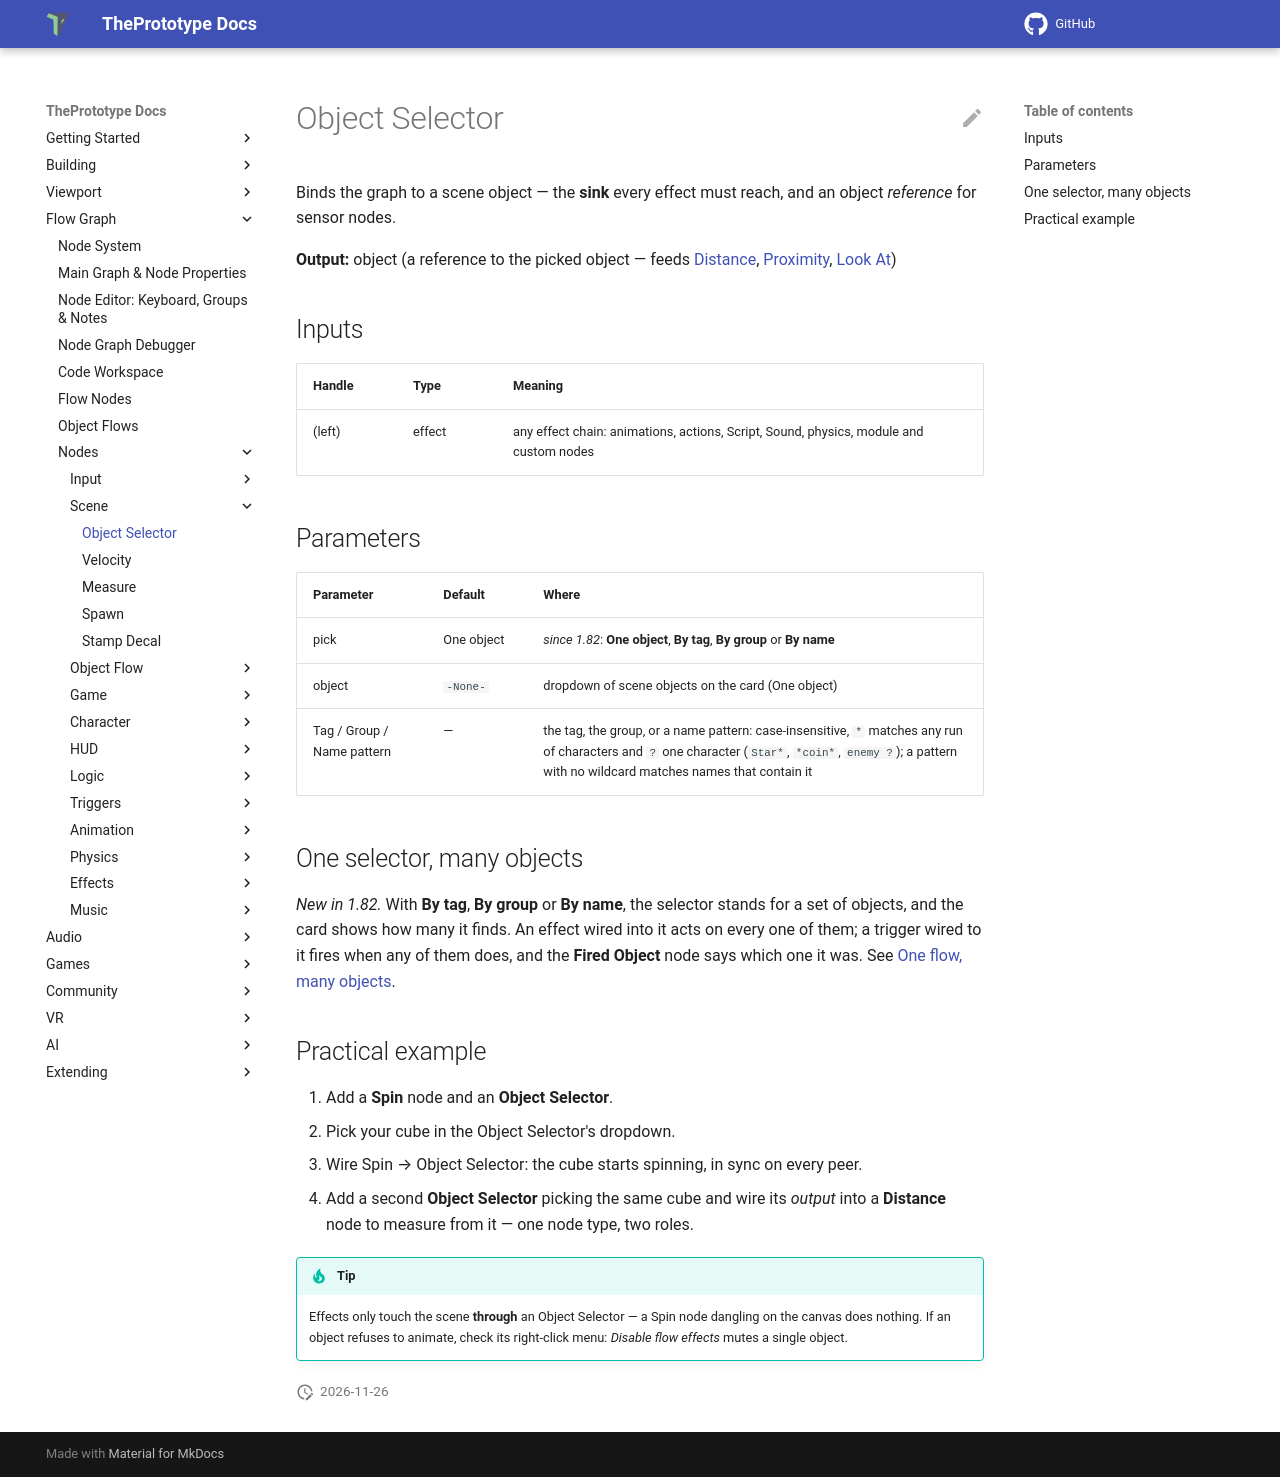

repository: theprototype-app/docs · page: nodes/objectselector/index.html · generator: mkdocs

# Object Selector

Binds the graph to a scene object — the **sink** every effect must reach, and an object *reference* for sensor nodes.

**Output:** object (a reference to the picked object — feeds [Distance](distance.md), [Proximity](proximity.md), [Look At](lookat.md))

## Inputs

| Handle | Type | Meaning |
|---|---|---|
| (left) | effect | any effect chain: animations, actions, Script, Sound, physics, module and custom nodes |

## Parameters

| Parameter | Default | Where |
|---|---|---|
| pick | One object | *since 1.82*: **One object**, **By tag**, **By group** or **By name** |
| object | `-None-` | dropdown of scene objects on the card (One object) |
| Tag / Group / Name pattern | — | the tag, the group, or a name pattern: case-insensitive, `*` matches any run of characters and `?` one character (`Star*`, `*coin*`, `enemy ?`); a pattern with no wildcard matches names that contain it |

## One selector, many objects

*New in 1.82.* With **By tag**, **By group** or **By name**, the selector stands for a set of objects, and the card shows
how many it finds. An effect wired into it acts on every one of them; a trigger wired to it fires when any of them does,
and the **Fired Object** node says which one it was. See
[One flow, many objects](../object-flows.md#one-flow-many-objects).

## Practical example

1. Add a **Spin** node and an **Object Selector**.
2. Pick your cube in the Object Selector's dropdown.
3. Wire Spin → Object Selector: the cube starts spinning, in sync on every peer.
4. Add a second **Object Selector** picking the same cube and wire its *output* into a **Distance** node to measure from it — one node type, two roles.

!!! tip
    Effects only touch the scene **through** an Object Selector — a Spin node dangling on the canvas does nothing. If an object refuses to animate, check its right-click menu: *Disable flow effects* mutes a single object.
